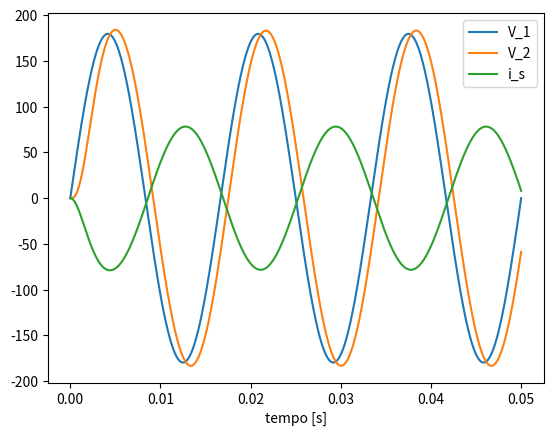

Reproduce this figure in Python.
# !/usr/bin/env python3
# -*- coding: utf-8 -*-
"""RLC_circuit.ipynb

Automatically generated by Colaboratory.

Original file is located at
    https://colab.research.google.com/<link-removed>

**Bibliotecas importadas**
"""

import numpy as np
import matplotlib.pyplot as plt

# ------------------------------------ #
# Definicao dos parametros do circuito #
R = 12.0
L = 10.0e-3
C = 50.0e-6

# --------------------------------------- #
# Fonte senoidal de excitacao do circuito #
f = 60.0
T = 1/f
Vs = 127.0
omega = 2*np.pi*f

# ------------------------------------ #
# Definicao de parametros da simulacao #
t_ini = 0.         # tempo de inicio da simulacao
t_end = 3.0*T      # tempo de final de simulacao
deltaT = 10.0e-6   # passo de simulacao/integracao = deltaT

tempo = np.arange(t_ini,t_end+deltaT,deltaT) # vetor de tempo da simulacao
nptos = tempo.shape[-1]  # numero de pontos da simulacao

t_k = t_ini        # tempo atual
t_ant = t_ini      # tempo anterior (t-deltaT)

n = 0  # contador

# ------------------------------------ #
# Definicao da matriz nodal modificada #
MNM = np.zeros((3,3)) # 2 nos + 1 fonte de tensao
vn_k = np.zeros((3,1)) 
JE_k = np.zeros((3,1))

vn_ant = vn_k; # vetor solução anterior

# --------------------------------------------------------------------- #
# Discretizacao do capacitor e indutor com o metodo de Euler regressivo #
Gl = deltaT / (2 * L)
Gc = (2 * C) / deltaT
Gr = 1 / R

# --------------- #
# Montagem da MNM #
# Contribuição do indutor
MNM[0][0] = MNM[0][0] + Gl
MNM[1][1] = MNM[1][1] + Gl
MNM[0][1] = MNM[0][1] - Gl
MNM[1][0] = MNM[1][0] - Gl
# Contribuição do capacitor
MNM[1][1] = MNM[1][1] + Gc
# Contribuição do resistor
MNM[1][1] = MNM[1][1] + Gr
# Contribuição da fonte de tensão
MNM[2][0] = MNM[2][0] + 1
MNM[0][2] = MNM[0][2] + 1

#MNM = np.array([[+Gl,       -Gl      ,+1.],
#                [-Gl,   (+Gl+Gc+Gr)  , 0.],
#                [+1 ,        0.      , 0.]])

invMNM = np.linalg.inv(MNM) # inversao da matriz nodal modificada

# -------------------------------------------------------------------- #
# saida de variaveis ( tensoes nodais + corrente pela fonte de tensao) #
out1 = np.zeros((nptos))
out2 = np.zeros((nptos))
out3 = np.zeros((nptos))

# ----------------- #
# Loop de simulacao #
while t_k < t_end:
    
    t_k = t_ant + deltaT  # tempo atual da simulacao
    
    # ---------------------------- #
    # Fonte de tensao independente #
    # ---------------------------- #
    vs_k = np.sqrt(2) * Vs * np.sin(omega * t_k)
    
    # ----------------------------------------- #
    # Cálculo das fontes de corrente do passado #
    # ----------------------------------------- #
    vc_ant = vn_ant[1][0] # tensao do no 2 do passado
    Jc_ant = (Gc - Gr) * vc_ant - vn_ant[2][0]
    JL_ant = Gl * (vn_ant[0][0] - vn_ant[1][0]) - vn_ant[2][0] #  corrente pela fonte de tensao multiplicada por -1
    
    # ----------------------------------------- #
    # Montagem do vetor de fontes independentes #
    # ----------------------------------------- #
    JE_k[0][0] =  - JL_ant
    JE_k[1][0] =  + JL_ant + Jc_ant
    JE_k[2][0] =  + vs_k

#    JE_k = np.array([[-JL_ant],
#                     [+JL_ant+Jc_ant],
#                     [+vs_k]])

    # -------------------------- #
    # Calculo das tensoes nodais #
    # -------------------------- #
    vn_k = np.dot(invMNM,JE_k)
    
    # ----------------------------------------- #
    # Atualizacao das tensoes nodais e contador #
    # ----------------------------------------- #
    n = n + 1
    vn_ant = vn_k
    t_ant = t_k

    # ------------------ #    
    # Saida de variaveis #
    # ------------------ #    
    out1[n] = vn_k[0][0]
    out2[n] = vn_k[1][0]
    out3[n] = vn_k[2][0]

"""**Saída gráfica dos valores simulados (tensões nodais + corrente pela fonte de tensão)**"""

plt.figure()
plt.plot(tempo, out1, tempo, out2, tempo, 5*out3)
plt.xlabel('tempo [s]')
plt.legend(['V_1','V_2','i_s'])
plt.show()
